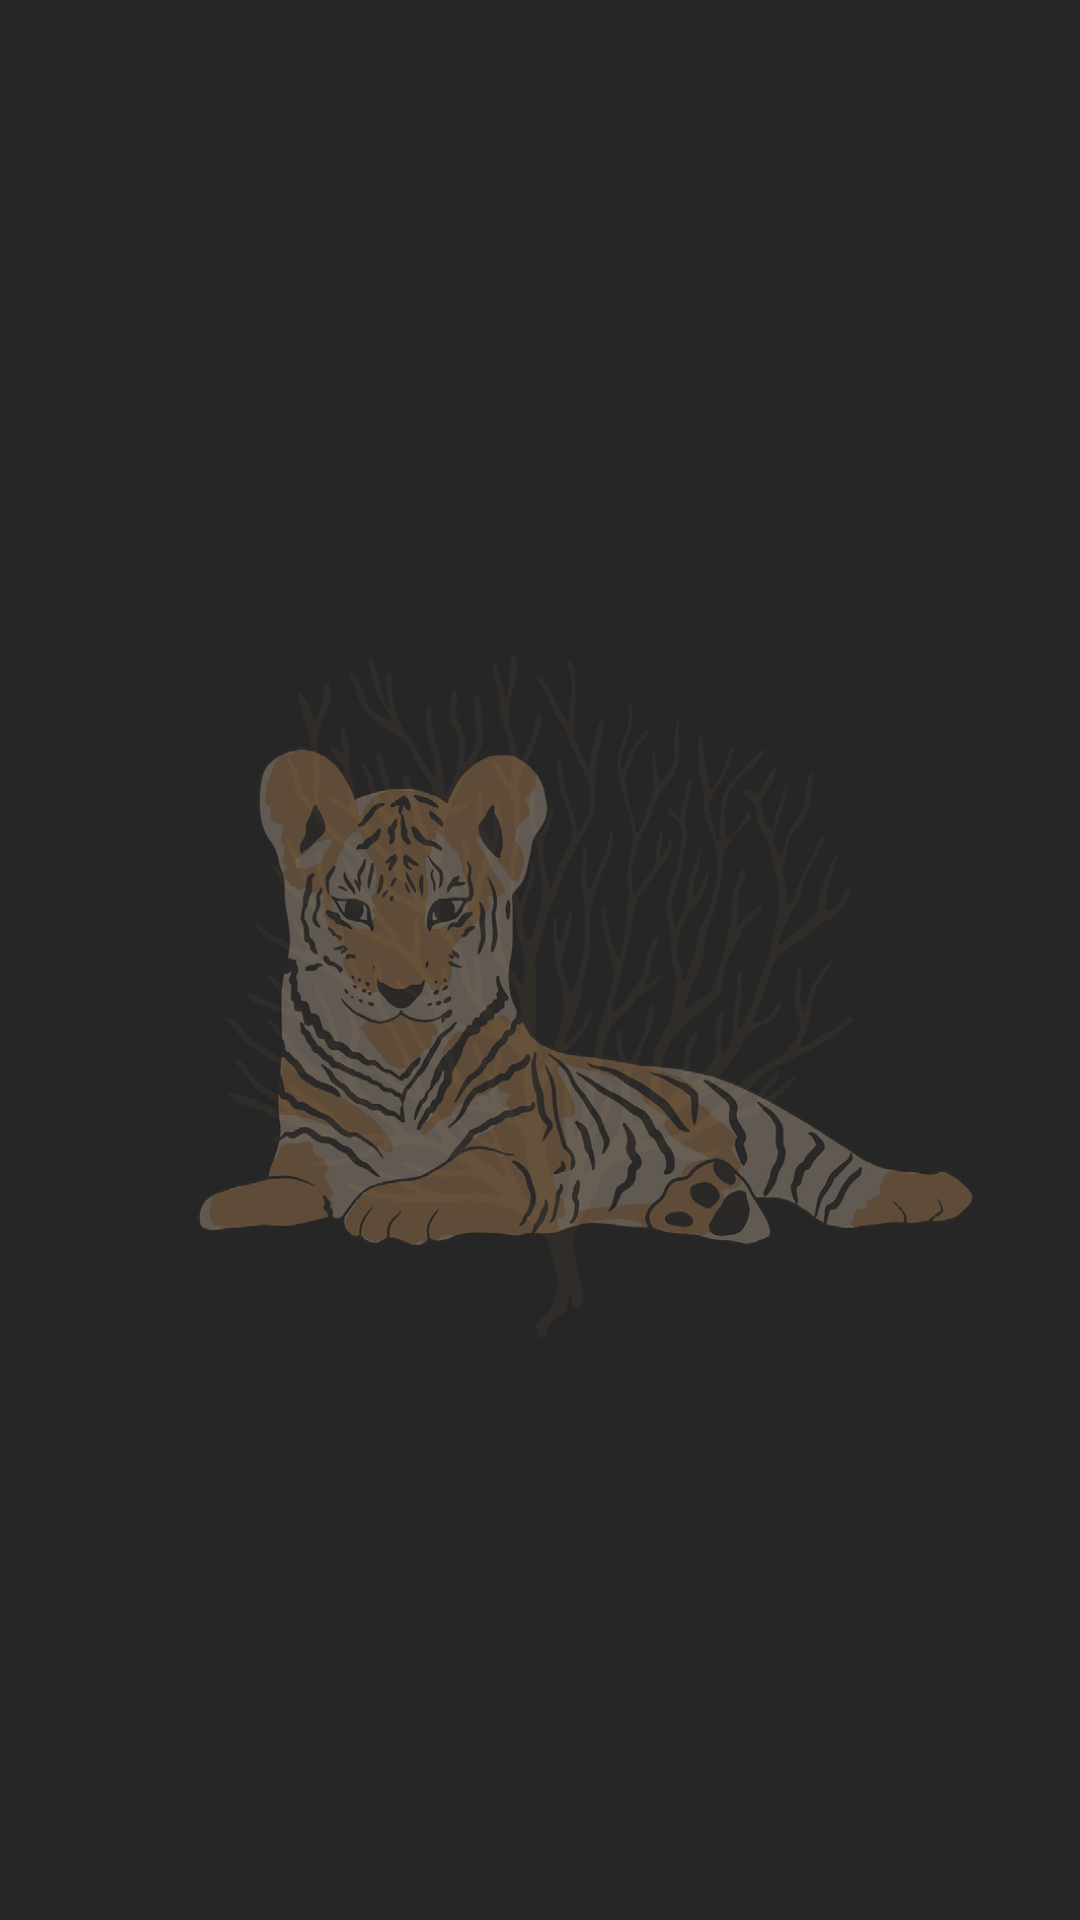

Write the Android layout XML for this screen, with the resource values it uses.
<!-- AndroidManifest.xml: application theme Theme.Mongui2 -->
<!-- res/layout/activity_multimedia.xml -->
<?xml version="1.0" encoding="utf-8"?>
<RelativeLayout xmlns:android="http://schemas.android.com/apk/res/android"
    xmlns:app="http://schemas.android.com/apk/res-auto"
    xmlns:tools="http://schemas.android.com/tools"
    android:layout_width="match_parent"
    android:layout_height="match_parent"
    android:background="@drawable/fondolist2"
    tools:context=".Multimedia">

    <androidx.recyclerview.widget.RecyclerView

        android:id="@+id/listado"
        android:layout_width="match_parent"
        android:layout_height="wrap_content"/>


</RelativeLayout>
<!-- resources referenced by this layout -->
<resources>
  <!-- drawable fondolist2: png bitmap (drawable, 310254 bytes) -->
  <style name="Theme.Mongui2" parent="Theme.MaterialComponents.DayNight.DarkActionBar">
          
          <item name="colorPrimary">@color/purple_500</item>
          <item name="colorPrimaryVariant">@color/purple_700</item>
          <item name="colorOnPrimary">@color/white</item>
          
          <item name="colorSecondary">@color/teal_200</item>
          <item name="colorSecondaryVariant">@color/teal_700</item>
          <item name="colorOnSecondary">@color/black</item>
          
          <item name="android:statusBarColor" tools:targetApi="l">?attr/colorPrimaryVariant</item>
          
      </style>
  <!-- not gathered from this repository: default colours our renderer supplied (Android Studio template values) -->
  <color name="purple_500">#FF6200EE</color>
  <color name="purple_700">#FF3700B3</color>
  <color name="teal_200">#FF03DAC5</color>
  <color name="teal_700">#FF018786</color>
  <color name="black">#FF000000</color>
  <color name="white">#FFFFFFFF</color>
</resources>
